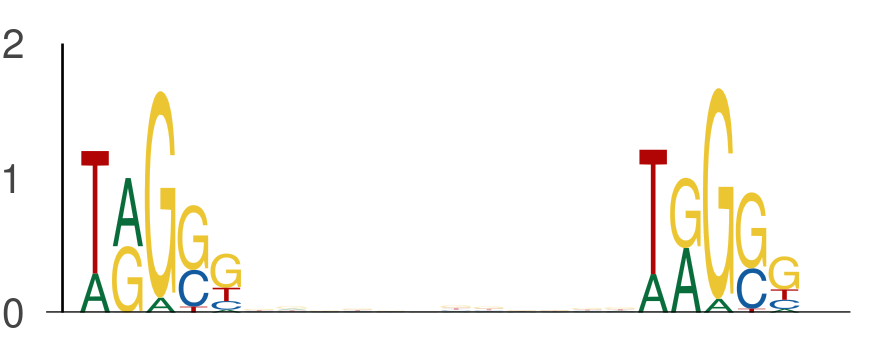

Source data for this figure (header and first rows):
seq_index, start_position, end_position, is_reversed_complement
7343, 21, 26, 0
7343, 38, 43, 0
3718, 42, 47, 0
3718, 59, 64, 0
3043, 24, 29, 0
3043, 41, 46, 0
7538, 46, 51, 0
7538, 63, 68, 0
3042, 33, 38, 0
3042, 50, 55, 0
6000, 18, 23, 0
6000, 35, 40, 0
5048, 21, 26, 0
5048, 38, 43, 0
5154, 25, 30, 0
5154, 42, 47, 0
7861, 32, 37, 0
7861, 49, 54, 0
4609, 40, 45, 0
4609, 57, 62, 0
7202, 20, 25, 0
7202, 37, 42, 0
5071, 33, 38, 0
5071, 50, 55, 0
7731, 55, 60, 0
7731, 72, 77, 0
5422, 28, 33, 0
5422, 45, 50, 0
6460, 51, 56, 0
6460, 68, 73, 0
7644, 47, 52, 0
7644, 64, 69, 0
4629, 4, 9, 0
4629, 21, 26, 0
7776, 59, 64, 0
7776, 76, 81, 0
4593, 50, 55, 0
4593, 67, 72, 0
7231, 53, 58, 0
7231, 70, 75, 0
4753, 12, 17, 0
4753, 29, 34, 0
7384, 42, 47, 0
7384, 59, 64, 0
6041, 9, 14, 0
6041, 26, 31, 0
146, 55, 60, 0
146, 72, 77, 0
627, 9, 14, 0
627, 26, 31, 0
6058, 17, 22, 0
6058, 34, 39, 0
3822, 54, 59, 0
3822, 71, 76, 0
6645, 37, 42, 0
6645, 54, 59, 0
4962, 20, 25, 0
4962, 37, 42, 0
4874, 14, 19, 0
4874, 31, 36, 0
... 624 more rows
